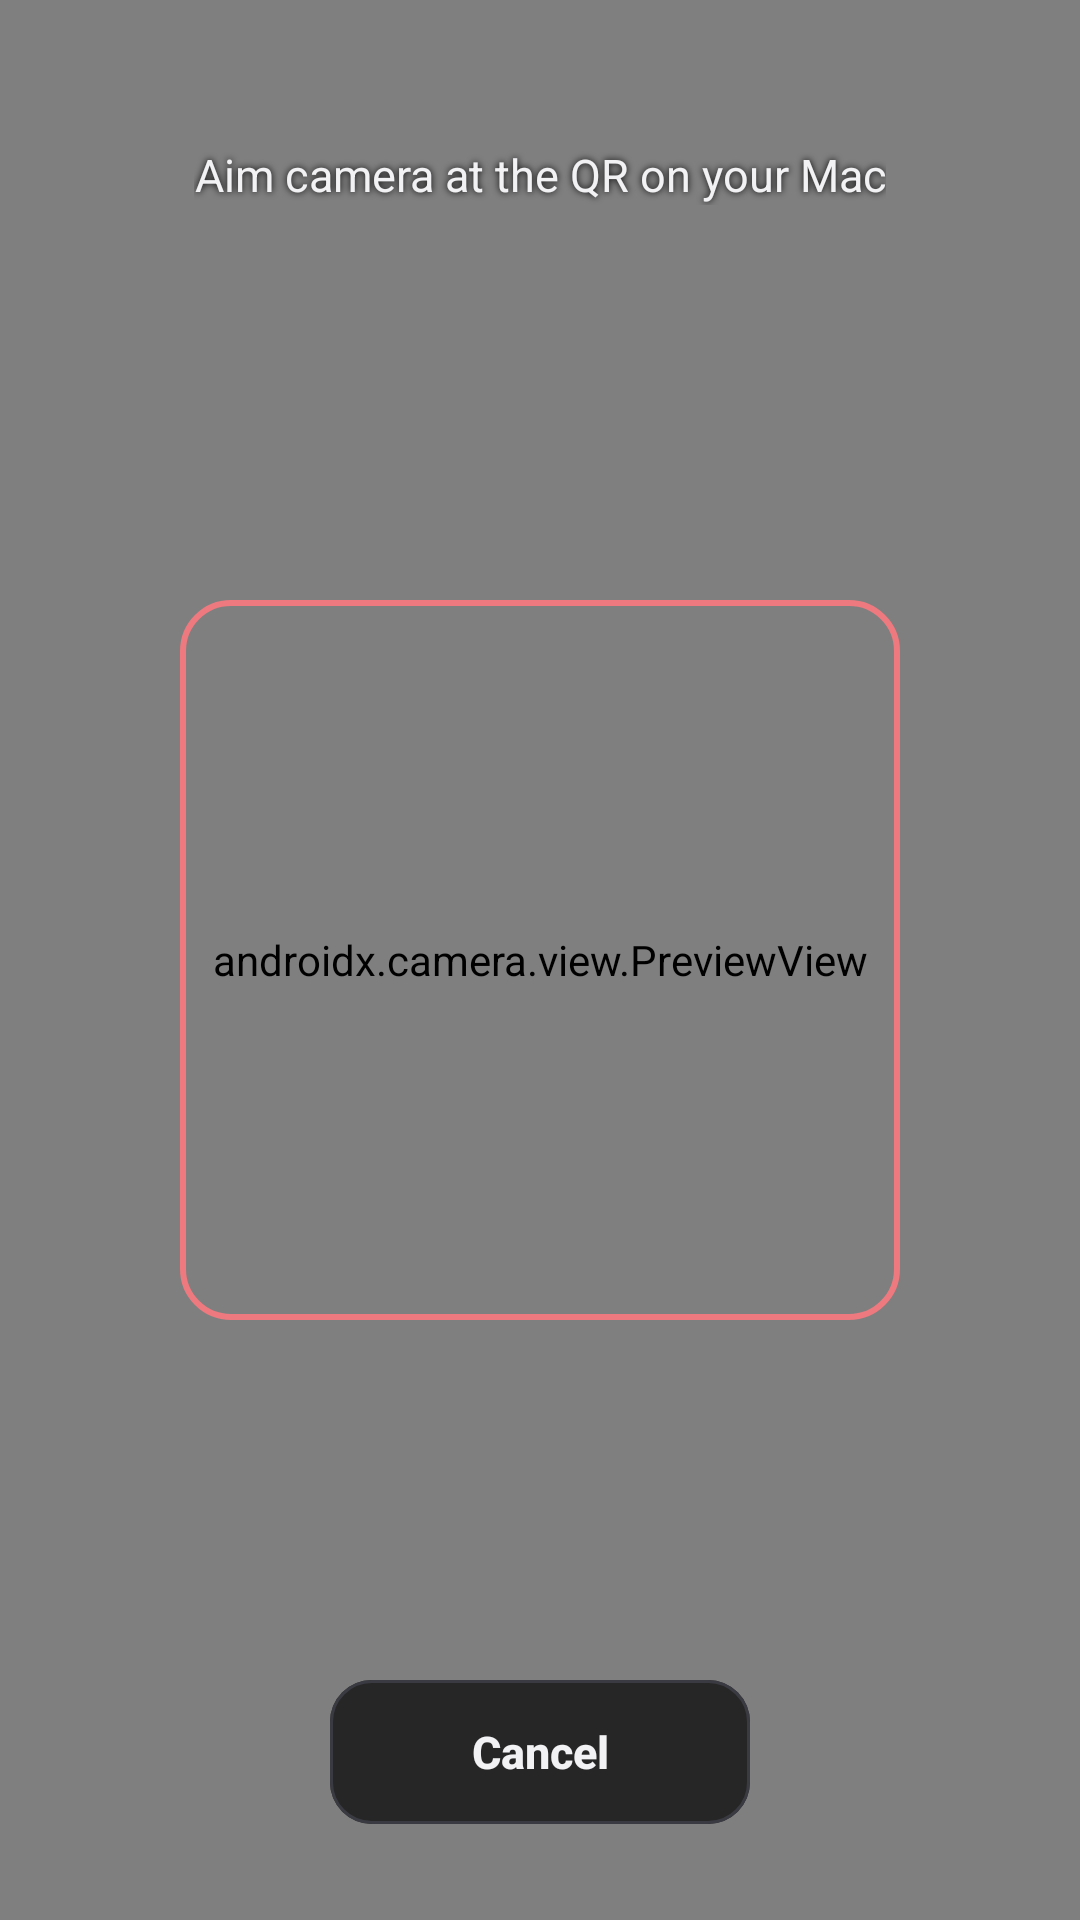

The Android layout XML behind this screen, and the referenced resources:
<!-- AndroidManifest.xml: application theme AppTheme -->
<!-- res/layout/activity_qr_scanner.xml -->
<?xml version="1.0" encoding="utf-8"?>
<FrameLayout xmlns:android="http://schemas.android.com/apk/res/android"
    xmlns:app="http://schemas.android.com/apk/res-auto"
    android:layout_width="match_parent"
    android:layout_height="match_parent"
    android:background="@android:color/black"
    android:fitsSystemWindows="true">

    <androidx.camera.view.PreviewView
        android:id="@+id/preview"
        android:layout_width="match_parent"
        android:layout_height="match_parent" />

    <View
        android:id="@+id/targetFrame"
        android:layout_width="240dp"
        android:layout_height="240dp"
        android:layout_gravity="center"
        android:background="@drawable/qr_target_frame" />

    <TextView
        android:layout_width="wrap_content"
        android:layout_height="wrap_content"
        android:layout_gravity="top|center"
        android:layout_marginTop="48dp"
        android:layout_marginStart="24dp"
        android:layout_marginEnd="24dp"
        android:gravity="center"
        android:text="@string/qr_aim"
        android:textColor="@color/ss_text_primary"
        android:textSize="15sp"
        android:shadowColor="#000000"
        android:shadowDx="0"
        android:shadowDy="0"
        android:shadowRadius="6" />

    <com.google.android.material.button.MaterialButton
        android:id="@+id/cancelButton"
        style="@style/Widget.SharpScreen.Button.Outlined"
        android:layout_width="wrap_content"
        android:layout_height="48dp"
        android:layout_gravity="bottom|center"
        android:layout_marginBottom="32dp"
        android:minWidth="140dp"
        android:text="@string/cancel"
        app:backgroundTint="#B3000000" />
</FrameLayout>
<!-- resources referenced by this layout -->
<resources>
  <color name="ss_text_primary">#F2F2F5</color>
  <!-- drawable qr_target_frame (drawable) -->
  <?xml version="1.0" encoding="utf-8"?>
  <shape xmlns:android="http://schemas.android.com/apk/res/android" android:shape="rectangle">
      <stroke android:width="2dp" android:color="@color/ss_accent" />
      <corners android:radius="16dp" />
      <solid android:color="@android:color/transparent" />
  </shape>
  <string name="cancel">Cancel</string>
  <string name="qr_aim">Aim camera at the QR on your Mac</string>
  <style name="Widget.SharpScreen.Button.Outlined" parent="Widget.MaterialComponents.Button.OutlinedButton">
          <item name="android:textColor">@color/ss_text_primary</item>
          <item name="android:textSize">15sp</item>
          <item name="android:textAllCaps">false</item>
          <item name="strokeColor">@color/ss_outline</item>
          <item name="strokeWidth">1dp</item>
          <item name="cornerRadius">14dp</item>
          <item name="android:insetTop">0dp</item>
          <item name="android:insetBottom">0dp</item>
          <item name="android:minHeight">48dp</item>
          <item name="rippleColor">#1FFFFFFF</item>
      </style>
  <color name="ss_accent">#EE7A7F</color>
  <color name="ss_outline">#3A3A42</color>
  <color name="ss_on_accent">#2A0E12</color>
  <color name="ss_card">#1A1A1F</color>
  <color name="ss_text_secondary">#8A8A94</color>
  <color name="ss_bg">#0F0F12</color>
  <color name="ss_accent_tint">#33EE7A7F</color>
  <style name="TextAppearance.SharpScreen.Button" parent="TextAppearance.MaterialComponents.Button">
          <item name="android:textAllCaps">false</item>
          <item name="textAllCaps">false</item>
          <item name="android:letterSpacing">0</item>
          <item name="android:textStyle">bold</item>
      </style>
  <style name="ThemeOverlay.SharpScreen.Dialog" parent="ThemeOverlay.MaterialComponents.MaterialAlertDialog">
          <item name="colorPrimary">@color/ss_accent</item>
          <item name="colorSurface">@color/ss_card</item>
          <item name="colorOnSurface">@color/ss_text_primary</item>
          <item name="colorControlActivated">@color/ss_accent</item>
          <item name="colorControlNormal">@color/ss_text_secondary</item>
          <item name="elevationOverlayEnabled">false</item>
          <item name="shapeAppearanceMediumComponent">@style/ShapeAppearance.SharpScreen.Card</item>
          <item name="materialAlertDialogTitleTextStyle">@style/SharpScreen.DialogTitle</item>
          <item name="buttonBarPositiveButtonStyle">@style/Widget.SharpScreen.Button.DialogText</item>
          <item name="buttonBarNegativeButtonStyle">@style/Widget.SharpScreen.Button.DialogText.Quiet</item>
          <item name="buttonBarNeutralButtonStyle">@style/Widget.SharpScreen.Button.DialogText.Quiet</item>
      </style>
  <style name="ShapeAppearance.SharpScreen.Card" parent="ShapeAppearance.MaterialComponents.MediumComponent">
          <item name="cornerSize">16dp</item>
      </style>
  <style name="SharpScreen.DialogTitle" parent="MaterialAlertDialog.MaterialComponents.Title.Text">
          <item name="android:textColor">@color/ss_text_primary</item>
          <item name="android:textStyle">bold</item>
      </style>
  <style name="Widget.SharpScreen.Button.DialogText" parent="Widget.MaterialComponents.Button.TextButton.Dialog">
          <item name="android:textColor">@color/ss_accent</item>
          <item name="android:textAllCaps">false</item>
          <item name="rippleColor">#1FEE7A7F</item>
      </style>
  <style name="Widget.SharpScreen.Button.DialogText.Quiet">
          <item name="android:textColor">@color/ss_text_secondary</item>
          <item name="rippleColor">#1FFFFFFF</item>
      </style>
</resources>
